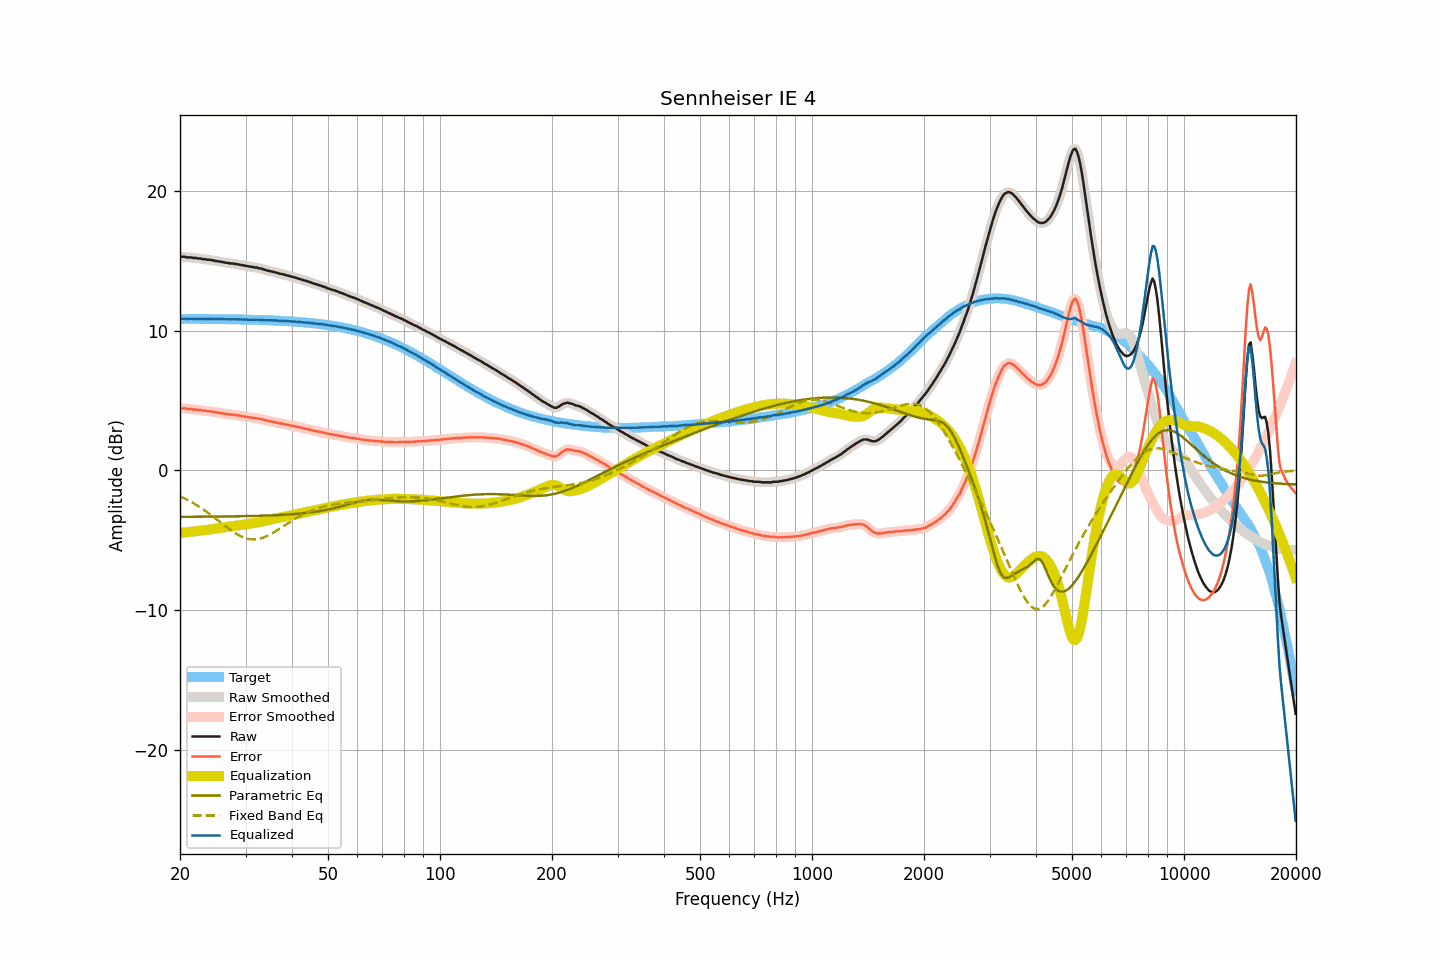

The data file committed next to this chart (first rows):
frequency, raw, smoothed, error, error_smoothed, equalization, parametric_eq, fixed_band_eq, equalized_raw, equalized_smoothed, target
20.00, 15.33, 15.33, 4.47, 4.47, -4.46, -3.32, -1.84, 10.87, 10.87, 10.86
20.20, 15.31, 15.32, 4.45, 4.45, -4.45, -3.32, -1.89, 10.86, 10.86, 10.86
20.40, 15.31, 15.30, 4.45, 4.44, -4.44, -3.32, -1.95, 10.87, 10.86, 10.86
20.61, 15.31, 15.29, 4.45, 4.43, -4.43, -3.32, -2.00, 10.88, 10.86, 10.86
20.81, 15.26, 15.28, 4.40, 4.42, -4.42, -3.32, -2.06, 10.84, 10.86, 10.86
21.02, 15.26, 15.27, 4.40, 4.41, -4.41, -3.32, -2.12, 10.85, 10.86, 10.86
21.23, 15.26, 15.25, 4.40, 4.39, -4.40, -3.32, -2.19, 10.86, 10.86, 10.86
21.44, 15.26, 15.25, 4.40, 4.39, -4.39, -3.32, -2.25, 10.87, 10.86, 10.86
21.66, 15.22, 15.24, 4.36, 4.38, -4.37, -3.32, -2.32, 10.85, 10.86, 10.86
21.87, 15.22, 15.22, 4.36, 4.36, -4.36, -3.32, -2.38, 10.86, 10.86, 10.86
22.09, 15.22, 15.20, 4.36, 4.35, -4.35, -3.32, -2.45, 10.87, 10.85, 10.86
22.31, 15.18, 15.20, 4.33, 4.34, -4.34, -3.32, -2.53, 10.84, 10.86, 10.86
22.54, 15.18, 15.18, 4.33, 4.33, -4.32, -3.32, -2.60, 10.86, 10.86, 10.85
22.76, 15.18, 15.16, 4.33, 4.31, -4.31, -3.31, -2.68, 10.87, 10.85, 10.85
22.99, 15.13, 15.15, 4.28, 4.30, -4.30, -3.31, -2.75, 10.83, 10.85, 10.85
23.22, 15.13, 15.13, 4.28, 4.28, -4.28, -3.31, -2.83, 10.85, 10.85, 10.85
23.45, 15.13, 15.11, 4.28, 4.26, -4.27, -3.31, -2.91, 10.86, 10.84, 10.85
23.69, 15.09, 15.11, 4.24, 4.26, -4.26, -3.31, -3.00, 10.84, 10.85, 10.85
23.92, 15.09, 15.09, 4.24, 4.24, -4.24, -3.31, -3.08, 10.85, 10.85, 10.85
24.16, 15.09, 15.08, 4.24, 4.23, -4.23, -3.31, -3.16, 10.87, 10.85, 10.85
24.40, 15.05, 15.06, 4.20, 4.22, -4.21, -3.31, -3.25, 10.84, 10.85, 10.85
24.65, 15.05, 15.04, 4.21, 4.19, -4.19, -3.31, -3.34, 10.86, 10.85, 10.84
24.89, 15.00, 15.01, 4.16, 4.17, -4.17, -3.31, -3.43, 10.83, 10.84, 10.84
25.14, 15.00, 15.00, 4.16, 4.15, -4.16, -3.30, -3.52, 10.85, 10.84, 10.84
25.39, 14.97, 14.97, 4.13, 4.13, -4.13, -3.30, -3.61, 10.84, 10.84, 10.84
25.65, 14.96, 14.96, 4.12, 4.12, -4.12, -3.30, -3.70, 10.85, 10.84, 10.84
25.91, 14.93, 14.94, 4.09, 4.10, -4.10, -3.30, -3.79, 10.84, 10.84, 10.84
26.16, 14.92, 14.91, 4.08, 4.08, -4.08, -3.30, -3.88, 10.84, 10.84, 10.84
26.43, 14.89, 14.90, 4.06, 4.06, -4.06, -3.30, -3.97, 10.83, 10.83, 10.83
26.69, 14.87, 14.88, 4.04, 4.04, -4.05, -3.30, -4.06, 10.83, 10.83, 10.83
26.96, 14.87, 14.86, 4.04, 4.03, -4.03, -3.29, -4.14, 10.84, 10.83, 10.83
27.23, 14.83, 14.84, 4.00, 4.02, -4.02, -3.29, -4.23, 10.82, 10.83, 10.83
27.50, 14.83, 14.83, 4.00, 4.00, -4.00, -3.29, -4.31, 10.83, 10.83, 10.83
27.77, 14.82, 14.81, 3.99, 3.99, -3.99, -3.29, -4.39, 10.83, 10.83, 10.83
28.05, 14.79, 14.80, 3.97, 3.98, -3.97, -3.29, -4.47, 10.82, 10.83, 10.82
28.33, 14.79, 14.78, 3.97, 3.96, -3.96, -3.28, -4.54, 10.83, 10.82, 10.82
28.62, 14.76, 14.76, 3.94, 3.94, -3.94, -3.28, -4.61, 10.82, 10.82, 10.82
28.90, 14.74, 14.74, 3.92, 3.93, -3.93, -3.28, -4.67, 10.82, 10.82, 10.82
29.19, 14.72, 14.72, 3.91, 3.90, -3.91, -3.28, -4.73, 10.81, 10.81, 10.81
29.48, 14.70, 14.70, 3.89, 3.89, -3.89, -3.28, -4.78, 10.81, 10.81, 10.81
29.78, 14.68, 14.68, 3.87, 3.87, -3.87, -3.27, -4.82, 10.81, 10.81, 10.81
30.08, 14.66, 14.66, 3.85, 3.85, -3.85, -3.27, -4.86, 10.81, 10.81, 10.81
30.38, 14.64, 14.64, 3.84, 3.83, -3.83, -3.27, -4.89, 10.81, 10.80, 10.80
30.68, 14.61, 14.62, 3.81, 3.81, -3.82, -3.27, -4.91, 10.79, 10.80, 10.80
30.99, 14.60, 14.60, 3.80, 3.80, -3.80, -3.26, -4.93, 10.80, 10.80, 10.80
31.30, 14.57, 14.58, 3.78, 3.78, -3.78, -3.26, -4.94, 10.79, 10.79, 10.80
31.61, 14.57, 14.56, 3.78, 3.77, -3.77, -3.26, -4.94, 10.80, 10.80, 10.79
31.93, 14.53, 14.54, 3.74, 3.75, -3.75, -3.25, -4.93, 10.78, 10.79, 10.79
32.24, 14.53, 14.52, 3.74, 3.73, -3.73, -3.25, -4.92, 10.80, 10.79, 10.79
32.57, 14.48, 14.49, 3.70, 3.71, -3.71, -3.25, -4.90, 10.77, 10.79, 10.78
32.89, 14.47, 14.47, 3.69, 3.69, -3.68, -3.24, -4.87, 10.79, 10.79, 10.78
33.22, 14.44, 14.43, 3.67, 3.66, -3.66, -3.24, -4.84, 10.78, 10.78, 10.77
33.55, 14.40, 14.40, 3.63, 3.63, -3.63, -3.24, -4.80, 10.77, 10.77, 10.77
33.89, 14.36, 14.37, 3.59, 3.60, -3.60, -3.23, -4.75, 10.76, 10.76, 10.77
34.23, 14.33, 14.33, 3.57, 3.57, -3.58, -3.23, -4.70, 10.75, 10.75, 10.76
34.57, 14.31, 14.31, 3.55, 3.55, -3.55, -3.22, -4.64, 10.76, 10.75, 10.76
34.92, 14.27, 14.28, 3.52, 3.53, -3.53, -3.22, -4.59, 10.75, 10.75, 10.75
35.27, 14.26, 14.25, 3.51, 3.50, -3.50, -3.22, -4.52, 10.76, 10.75, 10.75
35.62, 14.22, 14.22, 3.48, 3.48, -3.48, -3.21, -4.45, 10.74, 10.75, 10.74
35.97, 14.20, 14.20, 3.46, 3.46, -3.45, -3.21, -4.38, 10.75, 10.75, 10.74
... 635 more rows
